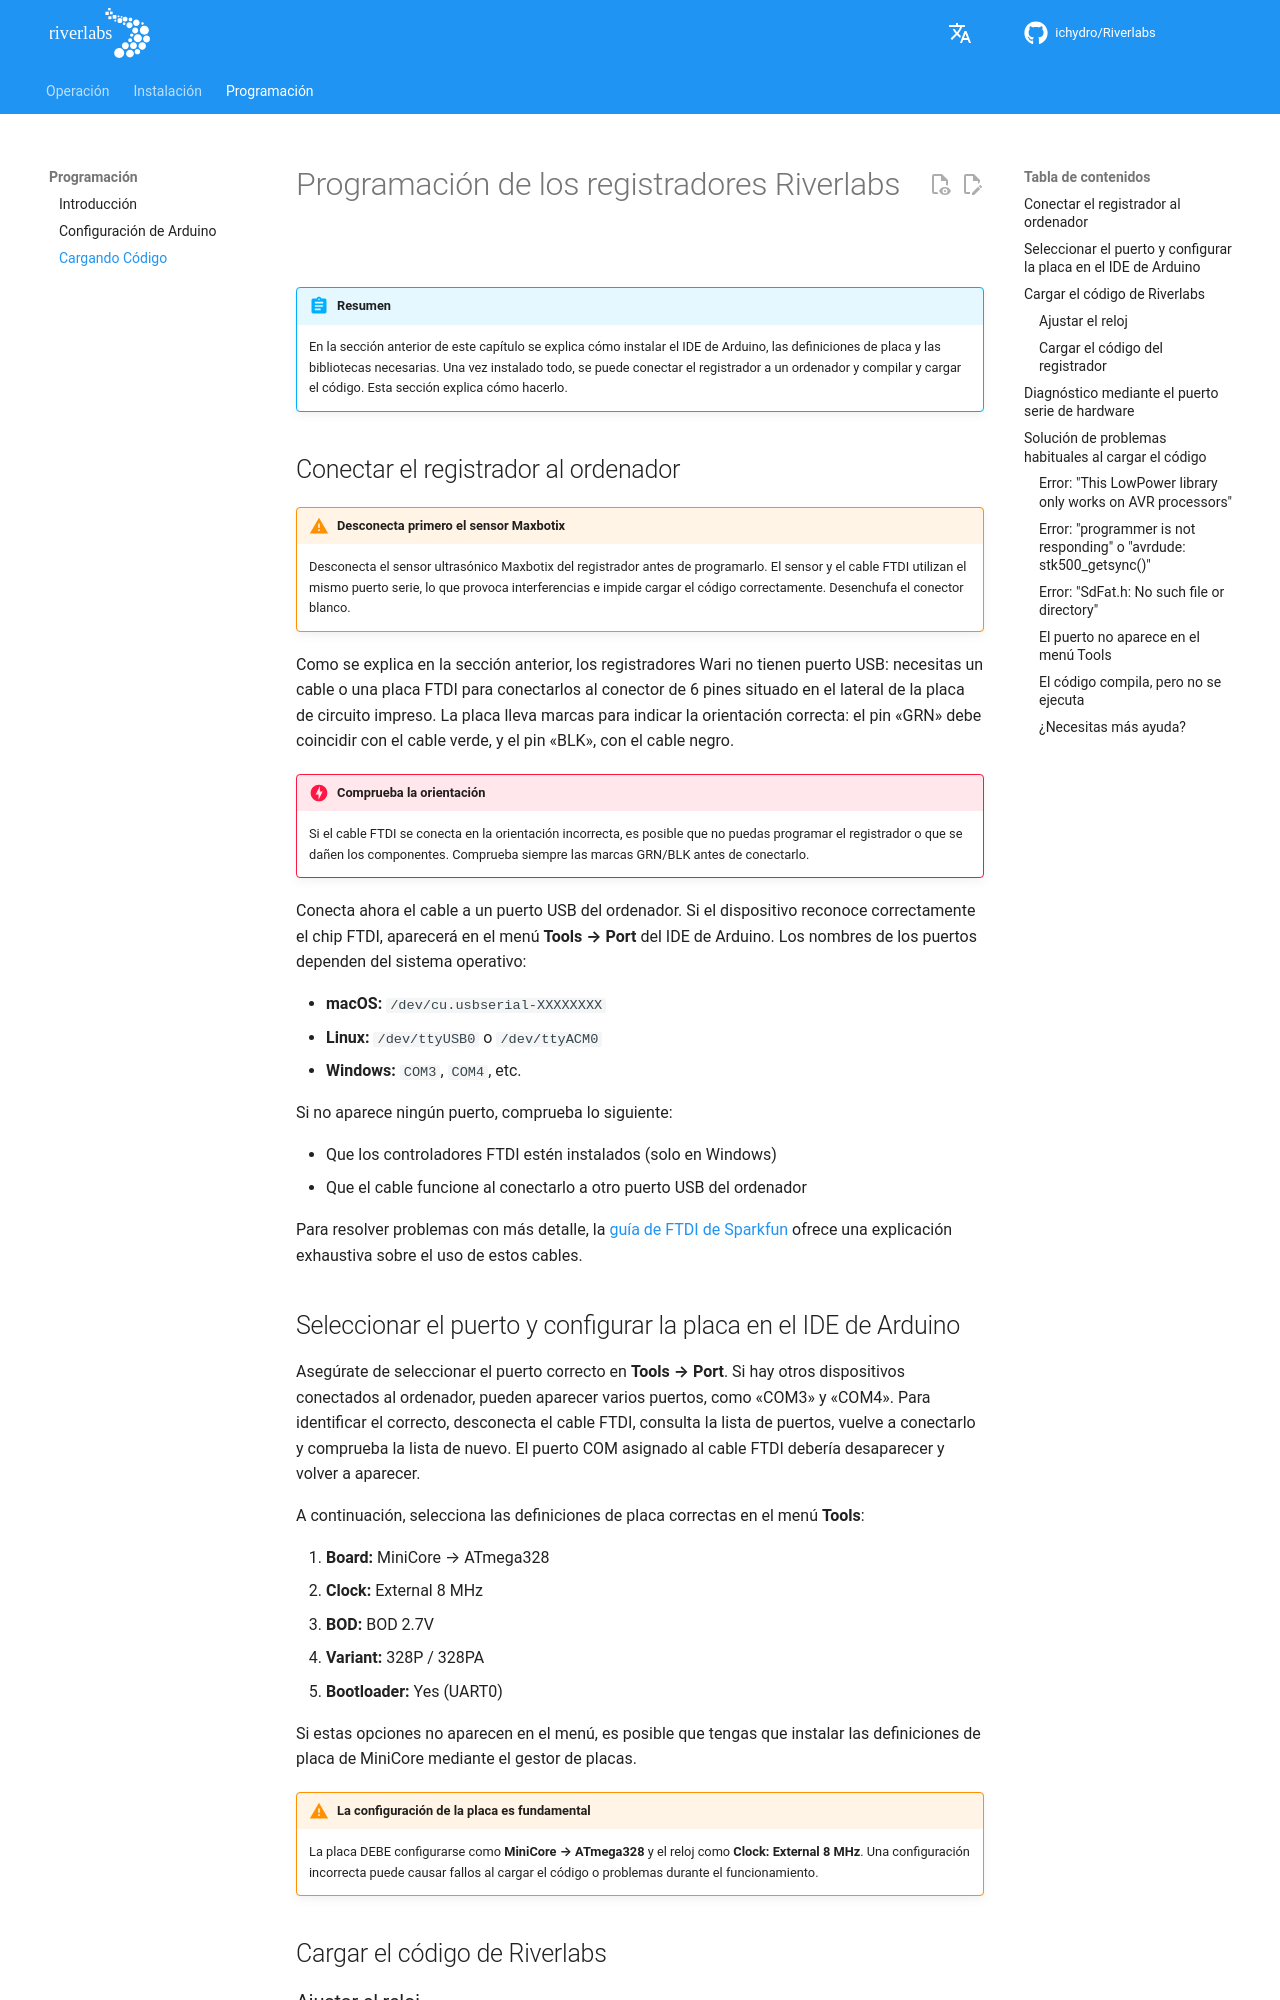

repository: ICHydro/Riverlabs · page: es/programming/uploading-code/index.html · generator: mkdocs

# Programación de los registradores Riverlabs

!!! Abstract "Resumen"
    En la sección anterior de este capítulo se explica cómo instalar el IDE de Arduino, las definiciones de placa y las bibliotecas necesarias. Una vez instalado todo, se puede conectar el registrador a un ordenador y compilar y cargar el código. Esta sección explica cómo hacerlo.

## Conectar el registrador al ordenador

!!! warning "Desconecta primero el sensor Maxbotix"
    Desconecta el sensor ultrasónico Maxbotix del registrador antes de programarlo. El sensor y el cable FTDI utilizan el mismo puerto serie, lo que provoca interferencias e impide cargar el código correctamente. Desenchufa el conector blanco.

Como se explica en la sección anterior, los registradores Wari no tienen puerto USB: necesitas un cable o una placa FTDI para conectarlos al conector de 6 pines situado en el lateral de la placa de circuito impreso. La placa lleva marcas para indicar la orientación correcta: el pin «GRN» debe coincidir con el cable verde, y el pin «BLK», con el cable negro.

<!-- insert picture -->

!!! danger "Comprueba la orientación"
    Si el cable FTDI se conecta en la orientación incorrecta, es posible que no puedas programar el registrador o que se dañen los componentes. Comprueba siempre las marcas GRN/BLK antes de conectarlo.

Conecta ahora el cable a un puerto USB del ordenador. Si el dispositivo reconoce correctamente el chip FTDI, aparecerá en el menú **Tools → Port** del IDE de Arduino. Los nombres de los puertos dependen del sistema operativo:

- **macOS:** `/dev/cu.usbserial-XXXXXXXX`
- **Linux:** `/dev/ttyUSB0` o `/dev/ttyACM0`
- **Windows:** `COM3`, `COM4`, etc.

Si no aparece ningún puerto, comprueba lo siguiente:

- Que los controladores FTDI estén instalados (solo en Windows)
- Que el cable funcione al conectarlo a otro puerto USB del ordenador

Para resolver problemas con más detalle, la [guía de FTDI de Sparkfun](https://learn.sparkfun.com/tutorials/how-to-install-ftdi-drivers) ofrece una explicación exhaustiva sobre el uso de estos cables.
